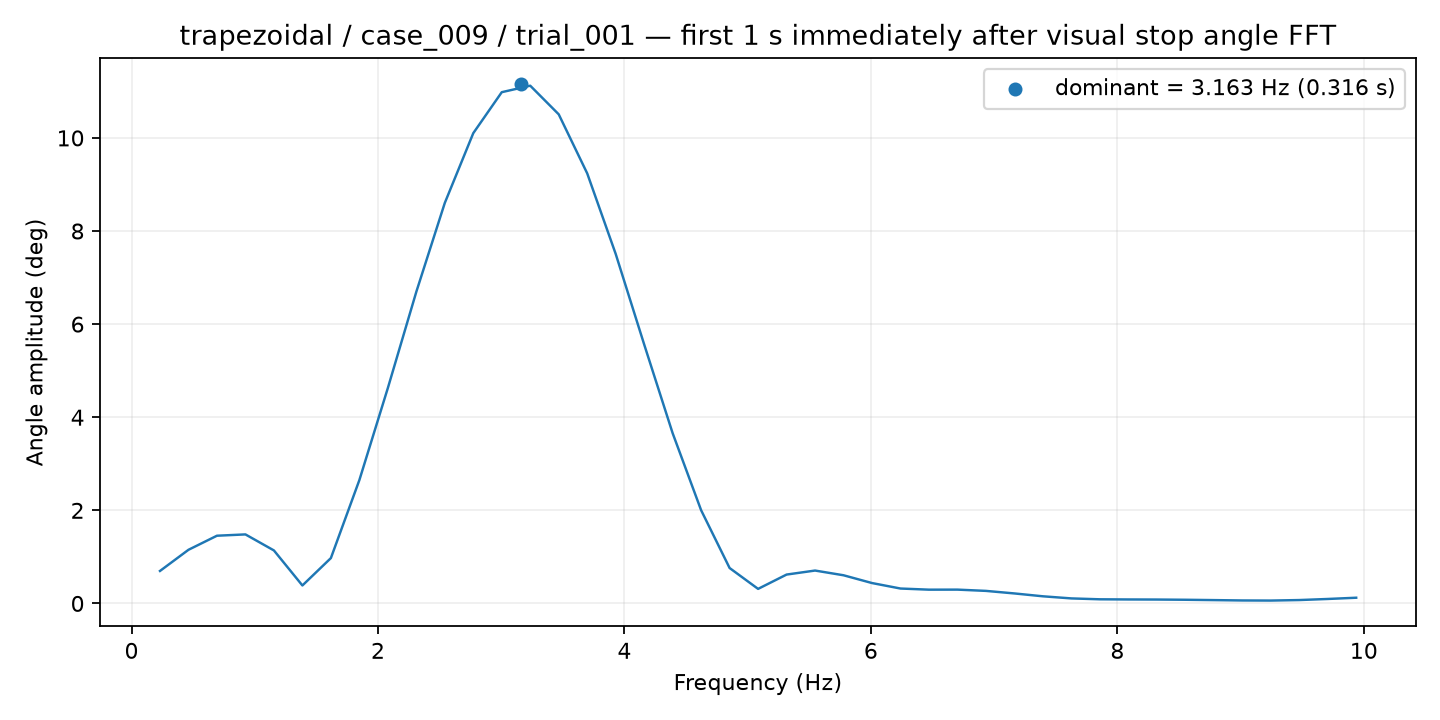

The data file committed next to this chart (first rows):
frequency_hz, amplitude_deg
0.2311, 0.6981
0.4622, 1.153
0.6934, 1.455
0.9245, 1.483
1.156, 1.139
1.387, 0.3861
1.618, 0.9745
1.849, 2.649
2.08, 4.627
2.311, 6.695
2.542, 8.604
2.773, 10.1
3.005, 10.98
3.236, 11.12
3.467, 10.51
3.698, 9.238
3.929, 7.509
4.16, 5.564
4.391, 3.657
4.622, 2.002
4.854, 0.7611
5.085, 0.3129
5.316, 0.6204
5.547, 0.7067
5.778, 0.6054
6.009, 0.4383
6.24, 0.3205
6.471, 0.2961
6.702, 0.297
6.934, 0.2699
7.165, 0.215
7.396, 0.1536
7.627, 0.1082
7.858, 0.08919
8.089, 0.08576
8.32, 0.08388
8.551, 0.07919
8.783, 0.07195
9.014, 0.06426
9.245, 0.06203
9.476, 0.07301
9.707, 0.09617
9.938, 0.123
